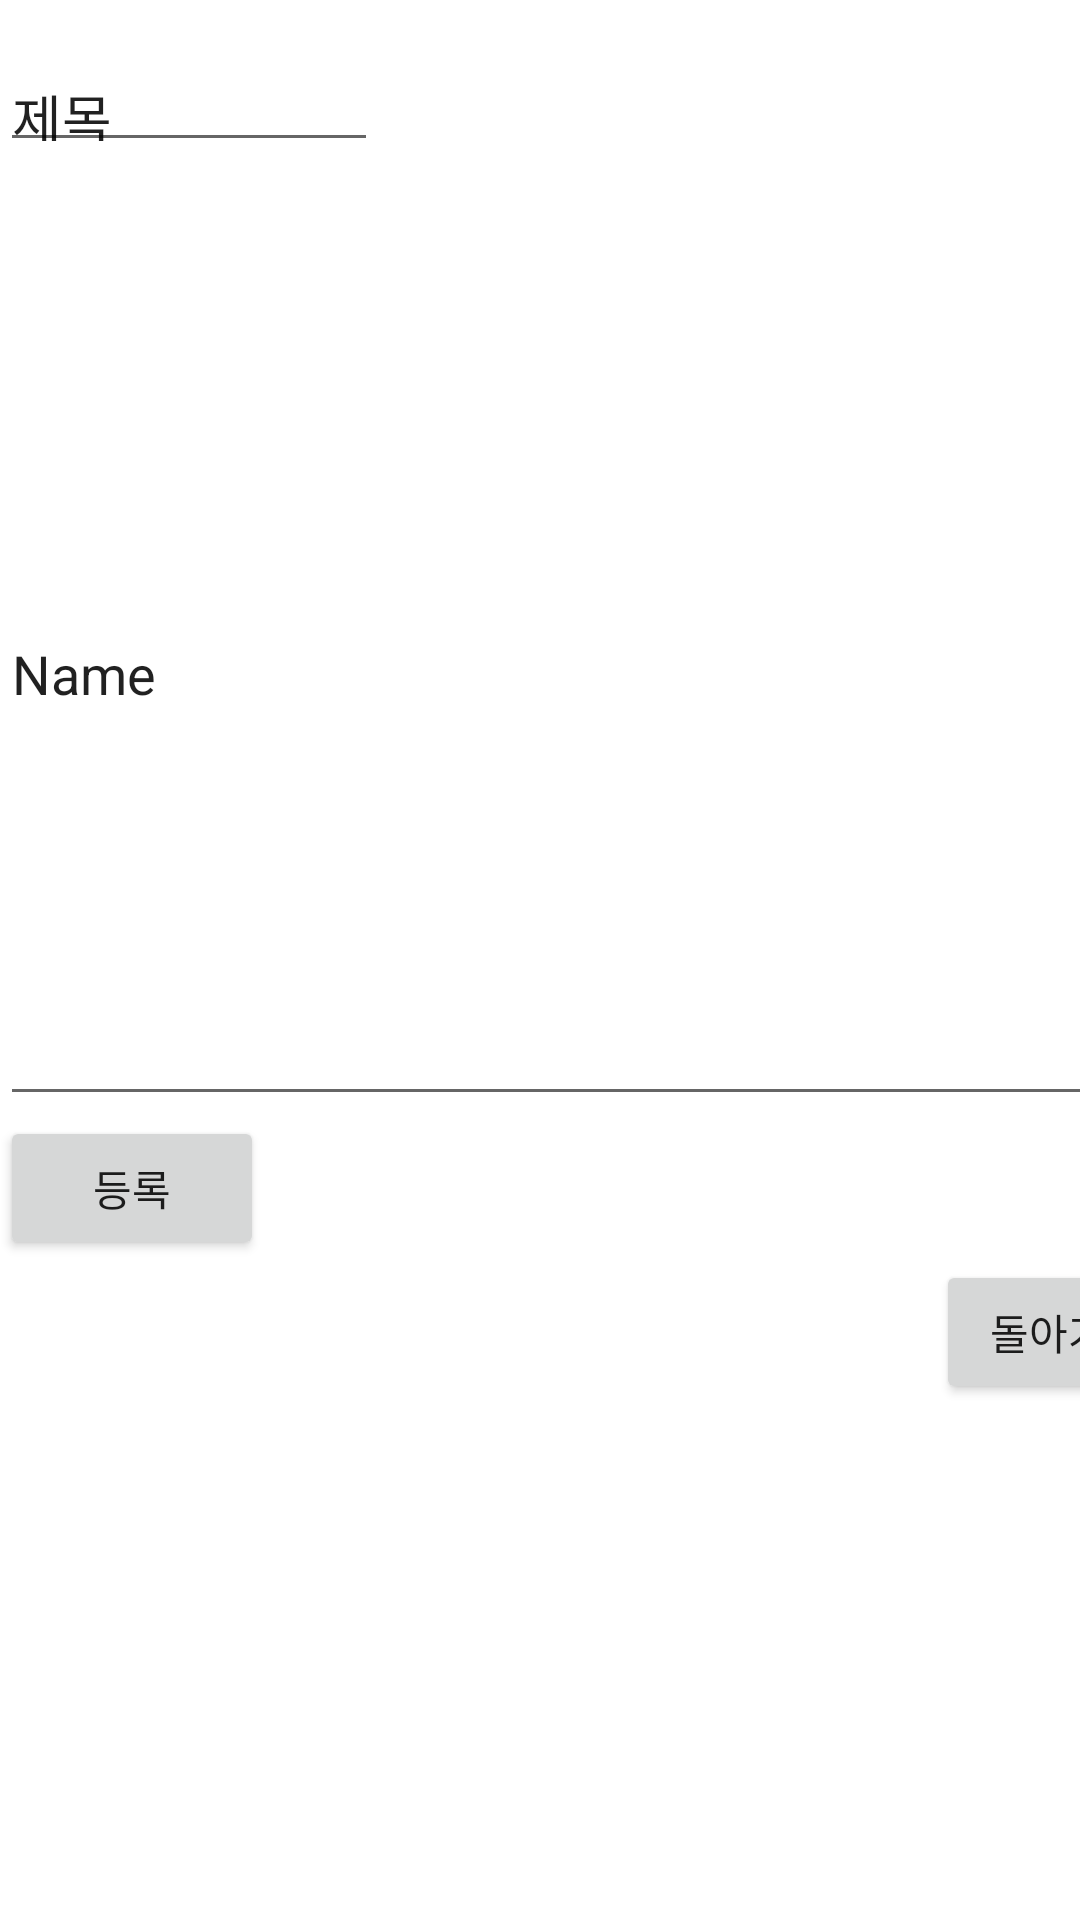

Layout XML and referenced resources for this Android screen:
<!-- AndroidManifest.xml: application theme Theme.TTStore -->
<!-- res/layout/add_activity.xml -->
<?xml version="1.0" encoding="utf-8"?>
<androidx.constraintlayout.widget.ConstraintLayout xmlns:android="http://schemas.android.com/apk/res/android"
    xmlns:app="http://schemas.android.com/apk/res-auto"
    xmlns:tools="http://schemas.android.com/tools"
    android:layout_width="match_parent"
    android:layout_height="match_parent">

    <EditText
        android:id="@+id/Title"
        android:layout_width="126dp"
        android:layout_height="38dp"
        android:layout_marginTop="16dp"
        android:ems="10"
        android:inputType="textPersonName"
        android:text="제목"
        app:layout_constraintTop_toTopOf="parent"
        tools:layout_editor_absoluteX="16dp" />

    <EditText
        android:id="@+id/detail"
        android:layout_width="384dp"
        android:layout_height="298dp"
        android:layout_marginTop="20dp"
        android:ems="10"
        android:inputType="textPersonName"
        android:text="Name"
        app:layout_constraintTop_toBottomOf="@+id/Title"
        tools:layout_editor_absoluteX="16dp" />

    <Button
        android:id="@+id/button2"
        android:layout_width="wrap_content"
        android:layout_height="wrap_content"
        android:layout_marginStart="312dp"
        android:text="돌아가기"
        app:layout_constraintStart_toStartOf="parent"
        app:layout_constraintTop_toBottomOf="@+id/add" />

    <Button
        android:id="@+id/add"
        android:layout_width="wrap_content"
        android:layout_height="wrap_content"
        android:text="등록"
        app:layout_constraintTop_toBottomOf="@+id/detail"
        tools:layout_editor_absoluteX="312dp" />
</androidx.constraintlayout.widget.ConstraintLayout>
<!-- resources referenced by this layout -->
<resources>
  <style name="Theme.TTStore" parent="Theme.MaterialComponents.DayNight.DarkActionBar">
          
          <item name="colorPrimary">@color/purple_500</item>
          <item name="colorPrimaryVariant">@color/purple_700</item>
          <item name="colorOnPrimary">@color/white</item>
          
          <item name="colorSecondary">@color/teal_200</item>
          <item name="colorSecondaryVariant">@color/teal_700</item>
          <item name="colorOnSecondary">@color/black</item>
          
          <item name="android:statusBarColor" tools:targetApi="l">?attr/colorPrimaryVariant</item>
          
      </style>
  <!-- not gathered from this repository: default colours our renderer supplied (Android Studio template values) -->
  <color name="purple_500">#FF6200EE</color>
  <color name="purple_700">#FF3700B3</color>
  <color name="teal_200">#FF03DAC5</color>
  <color name="teal_700">#FF018786</color>
  <color name="black">#FF000000</color>
  <color name="white">#FFFFFFFF</color>
</resources>
